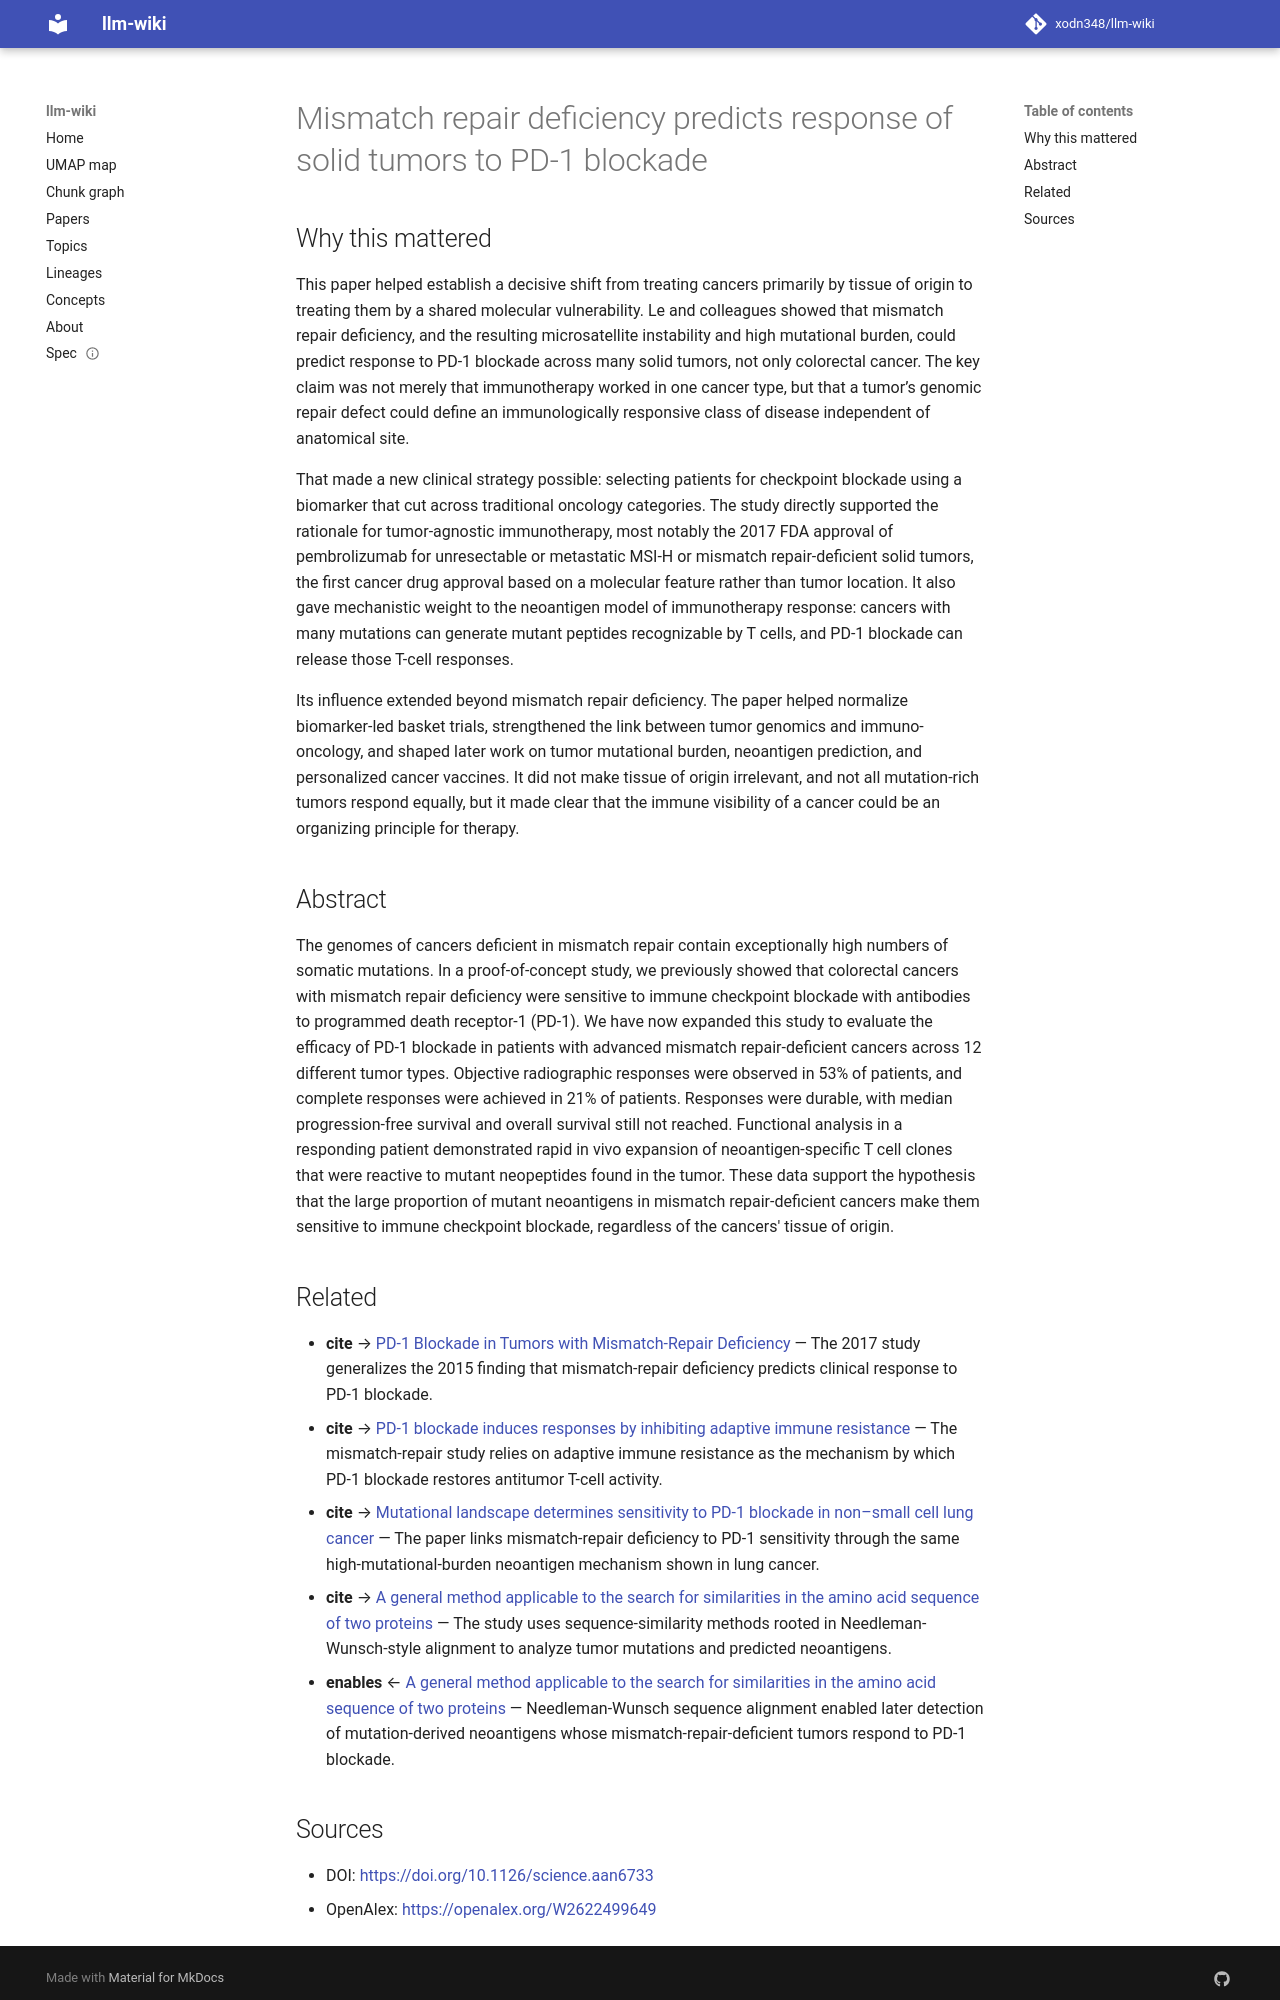

repository: xodn348/llm-wiki · page: paper/10_1126_science_aan6733/index.html · generator: mkdocs

---
title: Mismatch repair deficiency predicts response of solid tumors to PD-1 blockade
doi: 10.1126/science.aan6733
openalex_id: https://openalex.org/W2622499649
year: 2017
venue: Science
authors: Dung T. Le, Jennifer N. Durham, Kellie N. Smith, Hao Wang, Bjarne R. Bartlett,
  Laveet K. Aulakh, Steve Lu, Holly Kemberling
citations: 6578
fleming_tier: true
concepts:
- Blockade
- Solid tumor
- Medicine
- Cancer research
- Internal medicine
- Cancer
- Receptor
---

# Mismatch repair deficiency predicts response of solid tumors to PD-1 blockade

## Why this mattered

This paper helped establish a decisive shift from treating cancers primarily by tissue of origin to treating them by a shared molecular vulnerability. Le and colleagues showed that mismatch repair deficiency, and the resulting microsatellite instability and high mutational burden, could predict response to PD-1 blockade across many solid tumors, not only colorectal cancer. The key claim was not merely that immunotherapy worked in one cancer type, but that a tumor’s genomic repair defect could define an immunologically responsive class of disease independent of anatomical site.

That made a new clinical strategy possible: selecting patients for checkpoint blockade using a biomarker that cut across traditional oncology categories. The study directly supported the rationale for tumor-agnostic immunotherapy, most notably the 2017 FDA approval of pembrolizumab for unresectable or metastatic MSI-H or mismatch repair-deficient solid tumors, the first cancer drug approval based on a molecular feature rather than tumor location. It also gave mechanistic weight to the neoantigen model of immunotherapy response: cancers with many mutations can generate mutant peptides recognizable by T cells, and PD-1 blockade can release those T-cell responses.

Its influence extended beyond mismatch repair deficiency. The paper helped normalize biomarker-led basket trials, strengthened the link between tumor genomics and immuno-oncology, and shaped later work on tumor mutational burden, neoantigen prediction, and personalized cancer vaccines. It did not make tissue of origin irrelevant, and not all mutation-rich tumors respond equally, but it made clear that the immune visibility of a cancer could be an organizing principle for therapy.

## Abstract

The genomes of cancers deficient in mismatch repair contain exceptionally high numbers of somatic mutations. In a proof-of-concept study, we previously showed that colorectal cancers with mismatch repair deficiency were sensitive to immune checkpoint blockade with antibodies to programmed death receptor-1 (PD-1). We have now expanded this study to evaluate the efficacy of PD-1 blockade in patients with advanced mismatch repair-deficient cancers across 12 different tumor types. Objective radiographic responses were observed in 53% of patients, and complete responses were achieved in 21% of patients. Responses were durable, with median progression-free survival and overall survival still not reached. Functional analysis in a responding patient demonstrated rapid in vivo expansion of neoantigen-specific T cell clones that were reactive to mutant neopeptides found in the tumor. These data support the hypothesis that the large proportion of mutant neoantigens in mismatch repair-deficient cancers make them sensitive to immune checkpoint blockade, regardless of the cancers' tissue of origin.


## Related

- **cite** → [PD-1 Blockade in Tumors with Mismatch-Repair Deficiency](10_1056_nejmoa1500596.md) — The 2017 study generalizes the 2015 finding that mismatch-repair deficiency predicts clinical response to PD-1 blockade.
- **cite** → [PD-1 blockade induces responses by inhibiting adaptive immune resistance](10_1038_nature13954.md) — The mismatch-repair study relies on adaptive immune resistance as the mechanism by which PD-1 blockade restores antitumor T-cell activity.
- **cite** → [Mutational landscape determines sensitivity to PD-1 blockade in non–small cell lung cancer](10_1126_science_aaa1348.md) — The paper links mismatch-repair deficiency to PD-1 sensitivity through the same high-mutational-burden neoantigen mechanism shown in lung cancer.
- **cite** → [A general method applicable to the search for similarities in the amino acid sequence of two proteins](10_1016_0022_2836_70_90057_4.md) — The study uses sequence-similarity methods rooted in Needleman-Wunsch-style alignment to analyze tumor mutations and predicted neoantigens.
- **enables** ← [A general method applicable to the search for similarities in the amino acid sequence of two proteins](10_1016_0022_2836_70_90057_4.md) — Needleman-Wunsch sequence alignment enabled later detection of mutation-derived neoantigens whose mismatch-repair-deficient tumors respond to PD-1 blockade.
